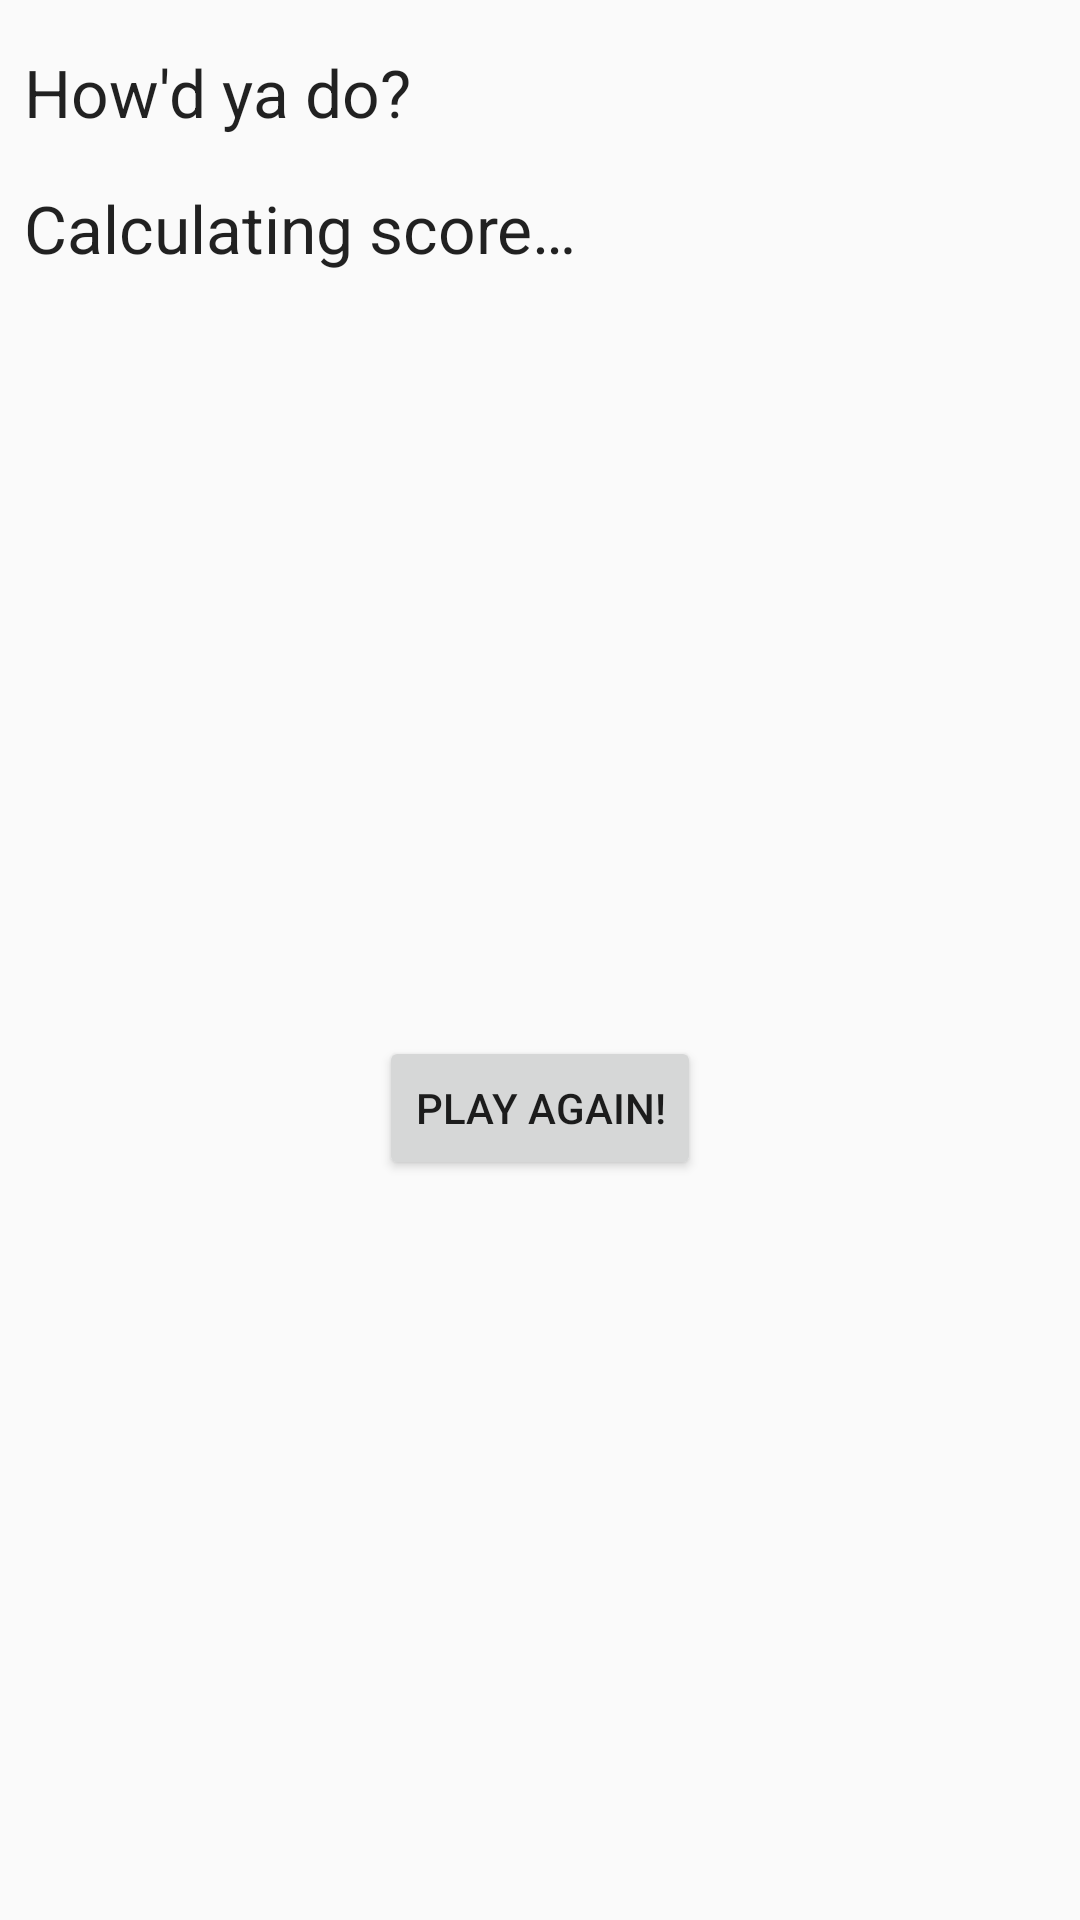

Reconstruct the res/layout file that produces this screen, plus the resources it refers to.
<!-- AndroidManifest.xml: application theme AppTheme -->
<!-- res/layout/fragment_results.xml -->
<?xml version="1.0" encoding="utf-8"?>
<androidx.constraintlayout.widget.ConstraintLayout xmlns:android="http://schemas.android.com/apk/res/android"
    xmlns:app="http://schemas.android.com/apk/res-auto"
    xmlns:tools="http://schemas.android.com/tools"
    android:id="@+id/frameLayout3"
    android:layout_width="match_parent"
    android:layout_height="match_parent"
    tools:context=".ResultsFragment">

    <TextView
        android:id="@+id/textTitle"
        android:layout_width="0dp"
        android:layout_height="wrap_content"
        android:layout_marginTop="8dp"
        android:text="@string/results_title"
        android:textAppearance="@style/TitleText"
        app:layout_constraintBottom_toTopOf="@+id/textScore"
        app:layout_constraintEnd_toEndOf="parent"
        app:layout_constraintStart_toStartOf="parent"
        app:layout_constraintTop_toBottomOf="@+id/imageResults" />

    <TextView
        android:id="@+id/textScore"
        android:layout_width="0dp"
        android:layout_height="wrap_content"
        android:text="@string/results_score_placeholder"
        android:textAppearance="@style/TitleText"
        app:layout_constraintEnd_toEndOf="parent"
        app:layout_constraintStart_toStartOf="parent"
        app:layout_constraintTop_toBottomOf="@+id/textTitle" />

    <Button
        android:id="@+id/button_play_again"
        android:layout_width="wrap_content"
        android:layout_height="wrap_content"
        android:text="@string/results_play_again"
        app:layout_constraintBottom_toBottomOf="parent"
        app:layout_constraintEnd_toEndOf="parent"
        app:layout_constraintStart_toStartOf="parent"
        app:layout_constraintTop_toBottomOf="@+id/textScore" />

    <ImageView
        android:id="@+id/imageResults"
        android:layout_width="0dp"
        android:layout_height="wrap_content"
        app:layout_constrainedHeight="true"
        app:layout_constraintEnd_toEndOf="parent"
        app:layout_constraintHeight_max="300dp"
        app:layout_constraintStart_toStartOf="parent"
        app:layout_constraintTop_toTopOf="parent"
        tools:src="@tools:sample/avatars" />

</androidx.constraintlayout.widget.ConstraintLayout>
<!-- resources referenced by this layout -->
<resources>
  <string name="results_play_again">Play Again!</string>
  <string name="results_score_placeholder">Calculating score…</string>
  <string name="results_title">How\'d ya do?</string>
  <style name="TitleText" parent="@android:style/TextAppearance.Large">
      </style>
  <style name="AppTheme" parent="Theme.AppCompat.Light.NoActionBar">
          <item name="colorPrimary">@color/colorPrimary</item>
          <item name="colorPrimaryDark">@color/colorPrimaryDark</item>
          <item name="colorAccent">@color/colorAccent</item>
          <item name="editTextStyle">@style/App_EditTextStyle</item>
          <item name="android:textViewStyle">@style/Widget.AppCompat.TextView.Custom</item>
      </style>
  <style name="App_EditTextStyle" parent="@android:style/Widget.EditText">
          <item name="android:textColor">#808080</item>
          <item name="android:layout_height">45dip</item>
          <item name="android:paddingStart">8dp</item>
          <item name="android:paddingEnd">8dp</item>
      </style>
  <style name="Widget.AppCompat.TextView.Custom" parent="Widget.AppCompat.TextView">
          <item name="android:padding">8dp</item>
      </style>
  <!-- not gathered from this repository: default colours our renderer supplied (Android Studio template values) -->
  <color name="colorPrimary">#FF6200EE</color>
  <color name="colorPrimaryDark">#FF3700B3</color>
  <color name="colorAccent">#FF03DAC5</color>
</resources>
